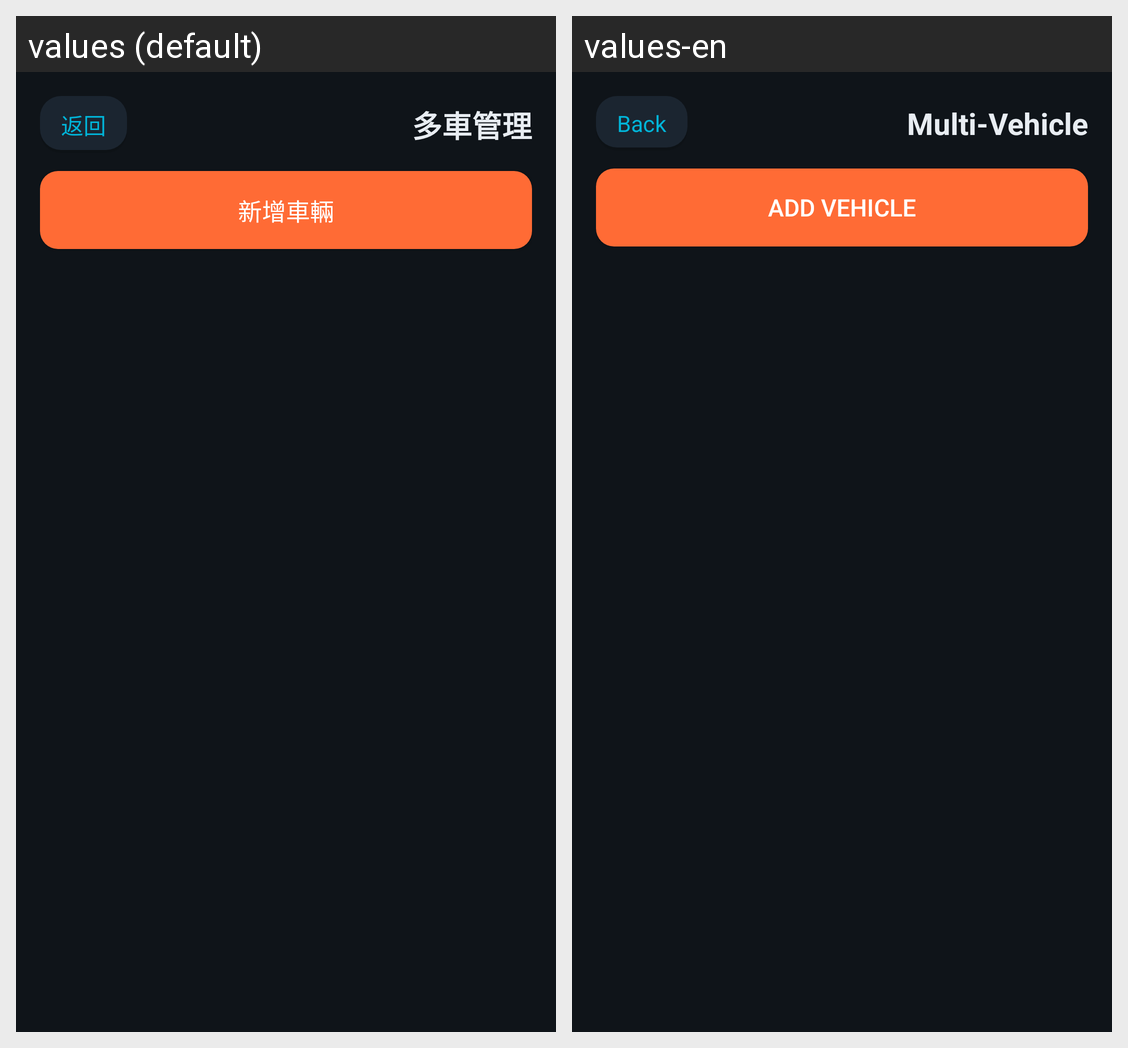

Here is an Android app screen in its default locale and in the app's own translations. Write out the translated-string differences for the strings that appear on this screen.
Android screen res/layout/activity_vehicles.xml rendered under 2 locales, left to right: values (default), values-en. Device: Nexus 5 (rendered at 1080×1920; each locale shown at half size, 540×960, under a caption strip naming it); theme Theme.HeliOBD.
Strings drawn on this screen, with the default value and each locale's value (text and hints the layout hard-codes, and strings that could not be matched under every locale, appear in the picture but are not listed):

common_back
  values: 返回
  values-en: Back

feat_multi_car
  values: 多車管理
  values-en: Multi-Vehicle

vehicles_add
  values: 新增車輛
  values-en: Add Vehicle
